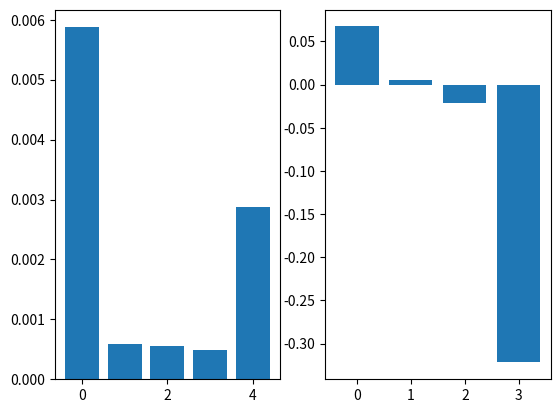

Write Python code to recreate this figure.
import numpy as np
import matplotlib.pyplot as plt
from scipy.signal import find_peaks
from scipy.stats import linregress

fs = 2000
T = 1/fs
dur = 25
time = np.arange(0,dur,T)

spr = 1/0.450 # Hz
faster = 1/0.250 # Hz
fast = 1/0.350 # Hz
slow = 1/0.600 # Hz
slower = 1/0.800 # Hz

a = 1
b = -1
l1 = 5
l2 = 0.0025
nlearn = 8
z = (0.0+1j)*np.ones(time.shape)

mean_slope = 0
spr_cv = 0
slopes = []
cvs = []
for i, f_s in enumerate([spr, faster, fast, slow, slower]):

	x = np.exp(1j*2*np.pi*time*f_s)
	x[int(nlearn*fs/f_s):] = 0
	f = (spr+0.01*np.random.randn())*np.ones(time.shape)

	for n, t in enumerate(time[:-1]):
		z[n+1] = z[n] + T*f[n]*(z[n]*(a + 1j*2*np.pi + b*(np.power(np.abs(z[n]),2))) + x[n])
		f[n+1] = f[n] + T*(-np.power(np.abs(f[n]-f_s),2)*l1*(np.real(x[n]))*np.sin(np.angle(z[n])) - (np.power(np.abs(spr-f[n]),2))*l2*(f[n]-spr)/spr)
	
	print('###############################')
	print('stimulus freq (Hz): ',f_s)
	print('learned IOI (ms): ', 1000/f[int(nlearn*fs/f_s)])
	#plt.plot(time,np.real(z))
	#plt.plot(time,np.real(x))
	#plt.plot(time,1/f)
	#plt.show()
	#plt.close()
	peaks, _ = find_peaks(np.real(z[int((nlearn+1.5)*fs/f_s):]))
	peaks = 1000*peaks/fs # converting to miliseconds
	slope, _, _, _, _ = linregress(range(len(np.diff(peaks))), np.diff(peaks))
	cv = np.std(np.diff(peaks))/np.mean(np.diff(peaks))
	print('Slope: ', slope - mean_slope)
	print('CV: ', cv)
	#plt.plot(np.diff(peaks))
	#plt.show()
	#plt.close()
	if i == 0:
		mean_slope = slope
		spr_cv = cv
	else:
		slopes.append(slope-mean_slope)
		cvs.append(cv)

cvs.insert(2,spr_cv)
plt.subplot(1,2,1)
plt.bar(range(5),cvs)
plt.subplot(1,2,2)
plt.bar(range(4),slopes)
plt.show()
